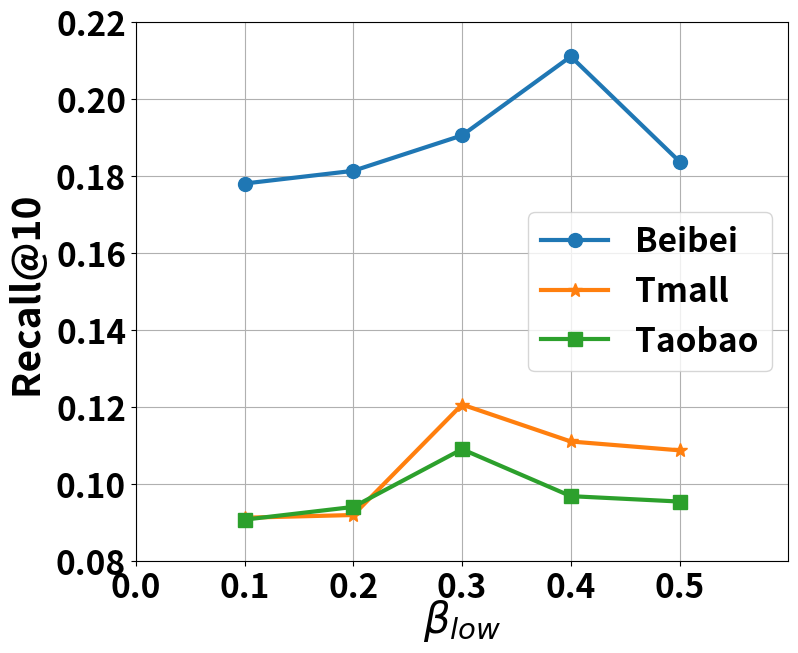

Write the Python code that produced this figure.
import matplotlib.pyplot as plt
import numpy as np

# 数据集
layers = [0.1, 0.2, 0.3, 0.4, 0.5]  # x轴
beibei = [0.1781, 0.1814, 0.1906, 0.2111, 0.1838]  # Beibei 数据
tmall = [0.0913, 0.0920, 0.1207, 0.1111, 0.1088]  # Tmall 数据
taobao = [0.0908, 0.0941, 0.1091, 0.0969, 0.0955]  # Taobao 数据

# 创建图表并调整大小
plt.figure(figsize=(9, 7))  # 调整figsize来增加图片尺寸

# 绘制折线并标记数据点
plt.plot(layers, beibei, marker='o', label='Beibei', linewidth=3, markersize=10)
plt.plot(layers, tmall, marker='*', label='Tmall', linewidth=3, markersize=10)
plt.plot(layers, taobao, marker='s', label='Taobao', linewidth=3, markersize=10)

# 设置坐标轴标签并加粗
plt.xlabel(r'$\beta_{low}$', fontsize=30, fontweight='bold', labelpad=-5.0)
plt.ylabel('Recall@10 ', fontsize=28, fontweight='bold', labelpad=5.0)
plt.subplots_adjust(left=0.1750)  # 增加左侧边距

# 添加图例并加粗
# plt.legend(loc='upper left', fontsize=24, title_fontsize=24)
plt.legend(loc='best', prop={'weight': 'bold', 'size':24})

# 设置坐标轴范围
plt.ylim(0.08, 0.22)
plt.xlim(0.05, 0.6)  # 设置x轴范围以适应数据

# 设置 x 轴刻度并加粗
plt.xticks(np.arange(0, 0.55, 0.1), fontsize=24, fontweight='bold')

# 设置 y 轴刻度并加粗
plt.yticks(np.arange(0.08, 0.22, 0.02), fontsize=24, fontweight='bold')

# 标出纵坐标的最小值和最大值
min_val = np.min([beibei, tmall, taobao])
max_val = np.max([beibei, tmall, taobao])


# 显示网格
plt.grid(True)

# 保存为高分辨率的矢量图或位图图像
plt.savefig('low.pdf', format='pdf', dpi=600)  # 保存矢量图并设置dpi

# 显示图表
plt.show()
